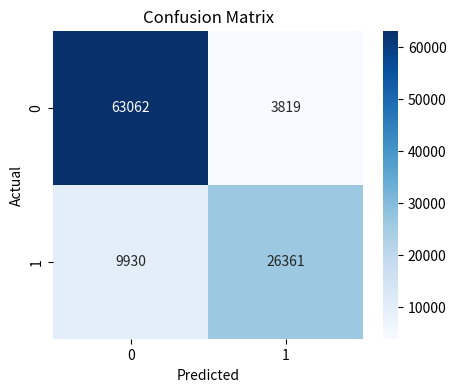

Generate this figure with matplotlib:
import seaborn as sns
import matplotlib.pyplot as plt
import numpy as np

cm = np.array([[63062, 3819],
               [9930, 26361]])

plt.figure(figsize=(5,4))
sns.heatmap(cm, annot=True, fmt='d', cmap='Blues')

plt.xlabel("Predicted")
plt.ylabel("Actual")
plt.title("Confusion Matrix")

plt.show()
